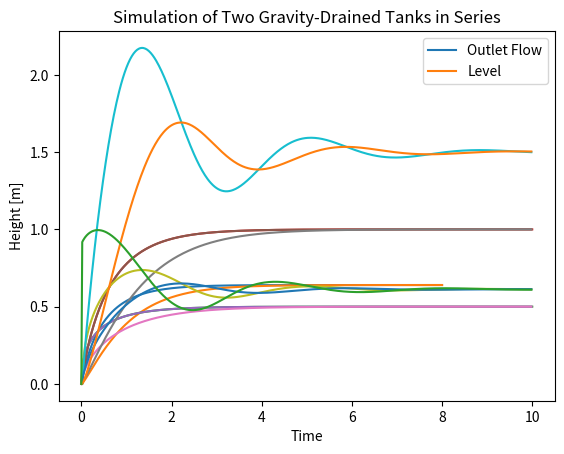

Here is the Python script that generated this plot: (Note: this script raises an exception after producing the figure.)
#!/usr/bin/env python
# coding: utf-8

# # Modular Simulation using Python Generators
# 
# 
# ## Summary
# 
# This notebook demonstrates shows how to use the Python generators for simulation. This technique implements simulation blocks as Python generators, and shows how to piece blocks together to simulate more complex systems. This is an advanced technique that may be useful in certain projects and a convenient alternative to block diagram simulators.
# 
# ## Table of Contents
# 
# 1. [Simulation using scipy.integrate.odeint()](#section1)
#     1. [Typical Usage](#section1-1)
#     2. [What's Wrong with That? ](#section1-2)<br><br>
# 2. [Python Generators](#section2)
#     1. [Yield Statement](#section2-1)
#     2. [Iterators](#section2-2)
#     3. [Two-way communcation with Generators using Send](#section2-3)<br><br>
# 3. [Example Application: Modeling Gravity-Drained Tanks with Python Generators](#section3)
#     1. [Generator for a Gravity-Drained Tank](#section3-1)
#     2. [Simulation of a Single Tank with Constant Inflow](#section3-2)
#     3. [Simulation of Two Tanks in Series](#section3-3)
#     4. [Simulation of Two Tanks in Series with PI Level Control on the Second Tank](#section3-4)
#     5. [Adding a PI Control Generator](#section3-5)
#     6. [Implementing Cascade Control for Two Tanks in Series with Unmeasured Disturbance](#section3-6)<br><br>
# 4. [Enhancing Modularity with Class Definitions for Process Units](#section4)
#     1. [Gravity-Drained Tank Class](#section4-1)
#     2. [PI Controller Class](#section4-2)
#     3. [Modular Simulation of Cascade Control for Two Tanks in Series](#section4-3)<br><br>

# <a id='section1'></a>
# ## Simulation using scipy.integrate.odeint()
# 
# <a id='section1-1'></a>
# ### Typical Usage
# 
# The SciPy library provides a convenient and familiar means of simulating systems modeled by systems of ordinary differential equations.  As demonstrated in other notebooks, the straightforward approach consists of several common steps
# 
# 1. Initialize graphics and import libraries
# 2. Fix parameter values
# 3. Write a function to evaluate RHS of the differential equations
# 4. Choose initial conditions and time grid
# 5. Perform the simulation by numerical solution of the differential equations
# 6. Prepare visualizations and post-processing
# 
# Here we demonstrate this approach for a two gravity-drained tanks connected in series with constant inflow.

# In[1]:


# 1. Initialize graphics and import libraries
get_ipython().run_line_magic('matplotlib', 'inline')
import matplotlib.pyplot as plt
import numpy as np
from scipy.integrate import odeint

# 2. Fix parameter values
A = 0.2
Cv = 0.5
qin = 0.4

# 3. Write a function to evaluate RHS of the differential equations
def deriv(X,t,qin=0):
    h1,h2 = X
    dh1 = (qin - Cv*np.sqrt(h1))/A
    dh2 =  (Cv*np.sqrt(h1) - Cv*np.sqrt(h2))/A 
    return [dh1,dh2]

# 4. Choose initial conditions and time grid
IC = [0,0]
t = np.linspace(0,8,500)

# 5. Perform the simulation by numerical solution of the differential equations
sol = odeint(deriv,IC,t,args=(qin,))

# 6. Prepare visualizations and post-processing
plt.plot(t,sol)
plt.legend(['Tank 1','Tank 2'])
plt.xlabel('Time')
plt.ylabel('Height [m]')
plt.title('Simulation of Two Gravity-Drained Tanks in Series')
plt.grid()


# <a id='section1-2'></a>
# ## What's Wrong with That?
# 
# If direct simulation as outlined above meets the needs of your project, then be satisfied and move on. This is how these tools are intended to be used.
# 
# However, as written above, simulation with scipy.integrate.odeint requires you to write a function that calculates the right hand side of a system of differential equations. This can be challenging for complex system. For example, you may have multiple PID controllers, each implementing logic for anti-reset windup. Or you may have components in the process that exhibit hysterisis, time-delay, or other difficult-to-model dynamics. These cases call for a more modular approach to modeling and simulation.
# 
# In these cases we'd like to combine the continous time dynamics modeled by differential equations with more complex logic executed at discrete points in the time.

# <a id='section2'></a>
# ## Python Generators
# 
# <a id='section2-1'></a>
# ### Yield Statement
# 
# One of the more advanced and often overlooked features of Python is the use of [generators and iterators](http://nvie.com/posts/iterators-vs-generators/) for performing operations on sequences of information. In particular, a generator is a function that returns information to via the `yield` statement rather then the more commonly encountered return statement. When called again, the generator picks right up at the point of the yield statement.
# 
# Let's demonsrate this by writing a generator of Fibonacci numbers. This generator returns all Fibonacci numbers less or equal to a given number $n$.

# In[2]:


def fib(n):
    i = 0
    j = 1
    while j <= n:
        yield j
        i,j = j,i+j


# Here's a typical usage.  What are the Fibonacci numbers less than or equal to 100?

# In[3]:


for k in fib(100):
    print(k)


# The generator can also be used inside list comprehensions.

# In[4]:


[k for k in fib(1000)]


# <a id='section2-2'></a>
# ### Iterators
# 
# When called, a generator function creates an intermediate function called an iterator. Here we construct the iterator  and use it within a loop to find the first 10 Fibonacci numbers.

# In[5]:


f = fib(500)
for k in range(0,10):
    print(next(f))


# Using `next` on an iterator returns the next value. 

# <a id='section2-3'></a>
# ### Two-way communcation with Generators using Send
# 
# So far we have demonstrated the use of `yield` as a way to communicate information from the generator to the calling program. Which is fine if all you need is one-way communication. But for the modular simulation of processes, we need to be able to send information both ways.  A feedback control module, for example, will need to obtain current values of the process variable in order to update its internal state to provide an update of the manipulated variable to calling programm.
# 
# Here's the definition of a generator for negative feedback proportional control where the control gain $K_p$ and setpoint $SP$ are specified constants.

# In[22]:


def proportionalControl(Kp,SP):
    MV = None
    while True:
        PV = yield MV
        MV = Kp*(SP-PV)


# The `yield` statement is now doing double duty.  When first called it sends the value of MV back to the calling program, then stops and waits. It is waiting for the calling program to send a value of PV using the `.send()` method. Execution resumes until the yield statement is encountered again and the new value of MV returned to the calling program.
# 
# With this behavior in mind, gettting the generator ready for use is a two step process. The first step is to create an instance (i.e., an iterator).  The second step is to initialize the instance by issuing `.send(None)` command.  This is will halt execution at the first `yield` statement. At that point the generator instance will be ready to go for subsequent simulation.
# 
# Here's the initialization of a new instance of proportional control with $K_p = 2.5$ and $SP = 2$.

# In[25]:


pc = proportionalControl(2.5,2)
pc.send(None)


# This shows it in use.

# In[29]:


for PV in range(0,5):
    print(PV, pc.send(PV))


# You can verify that these results satisfy the proportional control relationship.

# <a id='section3'></a>
# ## Example Application: Modeling Gravity-Drained Tanks with Python Generators

# The first step in using a Python generator for simulation is to write the generator. It will be used to create instances of the dynamical process being modeled by the generator. Parameters should include a sample time `dt` and any other model parameters you choose to specify a particular instance of the process. The yield statement should provide time plus any other relevant process data. The yield statement will produce new values of process inputs valid for the next time step.
# 
# <a id='section3-1'></a>
# ### Generator for a Gravity-Drained Tank

# In[6]:


# generator for a gravity-drained tank model

def gravtank_generator(dt, A=1, Cv=1, IC=0):
    
    def qout(h):
        return Cv*np.sqrt(float(h))
    
    def deriv(h,t):
        dh = (qin - qout(h))/A
        return dh
    
    h = IC
    t = 0
    while True:
        qin = yield t,qout(h),float(h)
        h = odeint(deriv,h,[t,t+dt])[-1]
        t += dt


# <a id='section3-2'></a>
# ### Simulation of a Single Tank with Constant Inflow
# 
# Next we show how to use the generator to create a simulation consisting of a single gravity drained tank with constant inflow.
# 
# 1. Choose a sample time for the simulation.
# 2. Create instances of the processes to be used in your simulation.
# 3. The first call to an instance is f.send(None). This will return the initial condition.
# 4. Subsequent calls to the instance should be f.send(u) where u is variable, tuple, or other data time being passed to the process. The return value will be a tuple contaning the next value of time plus other process data.
# 

# In[7]:


# 1. select sample time
dt = 0.02

# 2. create a process instance
tank = gravtank_generator(dt, A=0.2, Cv=.5)

# 3. get initial condition
y = [tank.send(None)]

# 4. append subsequent states 
y += [tank.send(0.5) for t in np.arange(0,10,dt)]

# 5. extract information into numpy arrays for plotting
t,q,h = np.asarray(y).transpose()
plt.plot(t,q,t,h)
plt.xlabel('Time')
plt.legend(['Outlet Flow','Level'])
plt.grid()


# <a id='section3-3'></a>
# ### Simulation of Two Tanks in Series

# In[8]:


dt = 0.02

tank1 = gravtank_generator(dt, A=0.2, Cv=.5)
tank2 = gravtank_generator(dt, A=0.2, Cv=.5)

y1 = [tank1.send(None)]
y2 = [tank2.send(None)]

for t in np.arange(dt,10,dt):
    t1,q1,h1 = tank1.send(0.5)
    t2,q2,h2 = tank2.send(q1)
    
    y1.append([t1,q1,h1])
    y2.append([t2,q2,h2])
    
t1,q1,h1 = np.asarray(y1).transpose()
t2,q2,h2 = np.asarray(y2).transpose()
plt.plot(t1,q1,t1,h1)
plt.plot(t2,q2,t2,h2)


# <a id='section3-4'></a>
# ### Simulation of Two Tanks in Series with PI Level Control on the Second Tank

# In[9]:


dt = 0.02

tank1 = gravtank_generator(dt, A=0.2, Cv=.5)
tank2 = gravtank_generator(dt, A=0.2, Cv=.5)

y1 = [tank1.send(None)]
y2 = [tank2.send(None)]

u = 0.0
r2 = 1.5
Kp = .6
Ki = .6
ecurr = 0
ulog = [u]

for t in np.arange(dt,10,dt):
    t1,q1,h1 = tank1.send(u)
    t2,q2,h2 = tank2.send(q1)
    
    eprev,ecurr = ecurr,r2-h2
    u += Kp*(ecurr-eprev) + Ki*ecurr*dt
    u = max(0,min(1,u))
    
    y1.append([t1,q1,h1])
    y2.append([t2,q2,h2])
    ulog.append(u)
    
t1,q1,h1 = np.asarray(y1).transpose()
t2,q2,h2 = np.asarray(y2).transpose()
plt.plot(t1,q1,t1,h1)
plt.plot(t2,q2,t2,h2)
plt.plot(t1,ulog)


# <a id='section3-5'></a>
# ### Adding a PI Control Generator

# In[10]:


def PI_generator(dt, Kp, Ki, MVmin = 0, MVmax = np.Inf):

    ecurr = 0
    eprev = 0
    t = 0
    u = MVmin
    
    while True:
        r,y,u = yield t,u
        eprev,ecurr = ecurr,r-y
        u += Kp*(ecurr - eprev) + Ki*ecurr*dt
        u = max(MVmin,min(MVmax,u))
        t += dt


# In[11]:


dt = 0.02

tank1 = gravtank_generator(dt, A=0.2, Cv=.5)
tank2 = gravtank_generator(dt, A=0.2, Cv=.5)
pi = PI_generator(dt, Kp = 0.6, Ki = 0.6, MVmin = 0, MVmax = 1)

y1 = [tank1.send(None)]
y2 = [tank2.send(None)]
ulog = [pi.send(None)[1]]

u = 0

for t in np.arange(dt,10,dt):
    t1,q1,h1 = tank1.send(u)
    t2,q2,h2 = tank2.send(q1)
    t3,u = pi.send((r2,h2,u))
    
    y1.append([t,q1,h1])
    y2.append([t,q2,h2])
    ulog.append(u)
    
t1,q1,h1 = np.asarray(y1).transpose()
t2,q2,h2 = np.asarray(y2).transpose()

plt.plot(t1,q1,t1,h1)
plt.plot(t2,q2,t2,h2)
plt.plot(t1,ulog)


# <a id='section3-6'></a>
# 
# ### Implementing Cascade Control for Two Tanks in Series with Unmeasured Disturbance

# In[12]:


# disturbance function
def d(t):
    if t > 10:
        return 0.1
    else:
        return 0

# simulation
dt = 0.02

tank1 = gravtank_generator(dt, A=0.2, Cv=.5)
tank2 = gravtank_generator(dt, A=0.2, Cv=.5)

# level control for tank 1.  
pi1 = PI_generator(dt, Kp = 1, Ki = 0.6, MVmin = 0, MVmax = 1)

# cascade level control for tank 2. Manipulated variable is the setpoint to pi1
pi2 = PI_generator(dt, Kp = 0.6, Ki = 0.6, MVmin = 0, MVmax = 2)

y1 = [tank1.send(None)]
y2 = [tank2.send(None)]
ulog = [pi1.send(None)[1]]
pi2.send(None)

u = 0
r1 = 0
r2 = 1.3

for t in np.arange(dt,20,dt):
    t1,q1,h1 = tank1.send(u)
    t2,q2,h2 = tank2.send(q1 + d(t))
    t3,r1 = pi2.send((r2,h2,r1))
    t4,u = pi1.send((r1,h1,u))
    
    y1.append([t,q1,h1])
    y2.append([t,q2,h2])
    ulog.append(u)
    
t1,q1,h1 = np.asarray(y1).transpose()
t2,q2,h2 = np.asarray(y2).transpose()
plt.plot(t1,q1,t1,h1)
plt.plot(t2,q2,t2,h2)
plt.plot(t1,ulog)


# <a id='section4'></a>
# ## Enhancing Modularity with Class Definitions for Process Units
# 
# One of the key goals of a modular approach to simulation is to implement process specific behavior within the definitions of the process, and separate from the organization of information flow among units that takes place in the main simulation loop.
# 
# Below we define two examples of class definitions demonstrating how this can be done. The class definitions add features for defining names and parameters for instances of each class, and functions to log and plot data gathered in the course of simulations.

# <a id='section4-1'></a>
# ### Gravity-Drained Tank Class

# In[13]:


class gravtank():
    
    def __init__(self, name='', A=1, Cv=1):
        self.name = name
        self.A = A
        self.Cv = Cv
        self._log = []
        self.qin = 0
    
    def qout(self,h):
        return self.Cv*np.sqrt(float(h))
    
    def deriv(self,h,t):
        dh = (self.qin - self.qout(h))/self.A
        return dh
    
    def plot(self):
        t,qout,h = np.asarray(self._log).transpose()
        plt.plot(t,qout,label=self.name + ' qout')
        plt.plot(t,h,label=self.name + ' h')
        plt.legend()
    
    def generator(self,dt,IC = 0):
        h = IC
        while True:
            t,self.qin = yield self.qout(h),float(h)
            h = odeint(self.deriv,h,[t,t+dt])[-1]
            self._log.append([t,self.qout(h),float(h)])
            t += dt


# <a id='section4-2'></a>
# ### PI Controller Class

# In[14]:


class PI():
    
    def __init__(self, name='', Kp = 0, Ki = 0, MVmin = 0, MVmax = np.Inf):
        self.name = name
        self.Kp = Kp
        self.Ki = Ki
        self.MVmin = MVmin
        self.MVmax = MVmax
        self._log = []
        
    def plot(self):
        t,r,y,u = np.asarray(self._log).transpose()
        plt.subplot(1,2,1)
        p = plt.plot(t,y,label=self.name + ' PV')
        plt.plot(t,r,'--',color=p[-1].get_color(),label=self.name + ' SP')
        plt.legend()
        plt.title('Process Variable and Setpoint')
        plt.subplot(1,2,2)
        plt.plot(t,u,label=self.name + ' MV')
        plt.title('Manipulated Variable')
        plt.legend()
        plt.tight_layout()
        
    def generator(self,dt):
        ecurr = 0
        eprev = 0
        u = self.MVmin
        while True:
            t,r,y,u = yield u
            self._log.append([t,r,y,u]) 
            eprev,ecurr = ecurr,r-y
            u += Kp*(ecurr - eprev) + Ki*ecurr*dt
            u = max(self.MVmin,min(self.MVmax,u))
            t += dt


# <a id='section4-3'></a>
# ### Modular Simulation of Cascade Control for Two Tanks in Series
# 
# The following simulation shows how to use the class definitions in a simulation.  Each process instance used in the simulation requires three actions:
# 
# 1. Create an instance of the process. This is the step at which you can provide an instance name, parameters specific to the process and instance. Methods associated with the instance will be used to examine simulation logs and plot simulation results.
# 
# 2. Create a generator. A call to the generator function for each process instance creates an associated iterator. A sample time must be specified.
# 
# 3. An initial call to the iterator with an argument of `None` is needed to advance execution to the first `yield` statement.

# In[15]:


# disturbance function
def d(t):
    if t > 10:
        return 0.1
    else:
        return 0

# sample time
dt = 0.1

# create and initialize tank1
tank1_obj = gravtank(name='Tank 1',A=0.2, Cv=.5)
tank1 = tank1_obj.generator(dt)
tank1.send(None)

# create and initailize tank2
tank2_obj = gravtank(name='Tank 2',A=0.2, Cv=0.5)
tank2 = tank2_obj.generator(dt)
tank2.send(None)

# level control for tank 1. 
pi1_obj = PI('Tank 1',Kp = 1, Ki = 0.6, MVmin = 0, MVmax = 1)
pi1 = pi1_obj.generator(dt)
pi1.send(None)

# cascade level control for tank 2. Manipulated variable is the setpoint to for pi1
pi2_obj = PI('Tank 2',Kp = 0.6, Ki = 0.6, MVmin = 0, MVmax = 2)
pi2 = pi2_obj.generator(dt)
pi2.send(None)

# initial signals
u, r1 = 0, 0

# setpoint for tank 2 level
r2 = 1.3

for t in np.arange(0,20,dt):
    qout1,h1 = tank1.send((t,u))
    qout2,h2 = tank2.send((t,qout1 + d(t)))
    r1 = pi2.send((t,r2,h2,r1))
    u = pi1.send((t,r1,h1,u))    

plt.figure()
tank1_obj.plot()
tank2_obj.plot()

plt.figure(figsize=(11,4))
pi1_obj.plot()
pi2_obj.plot()

